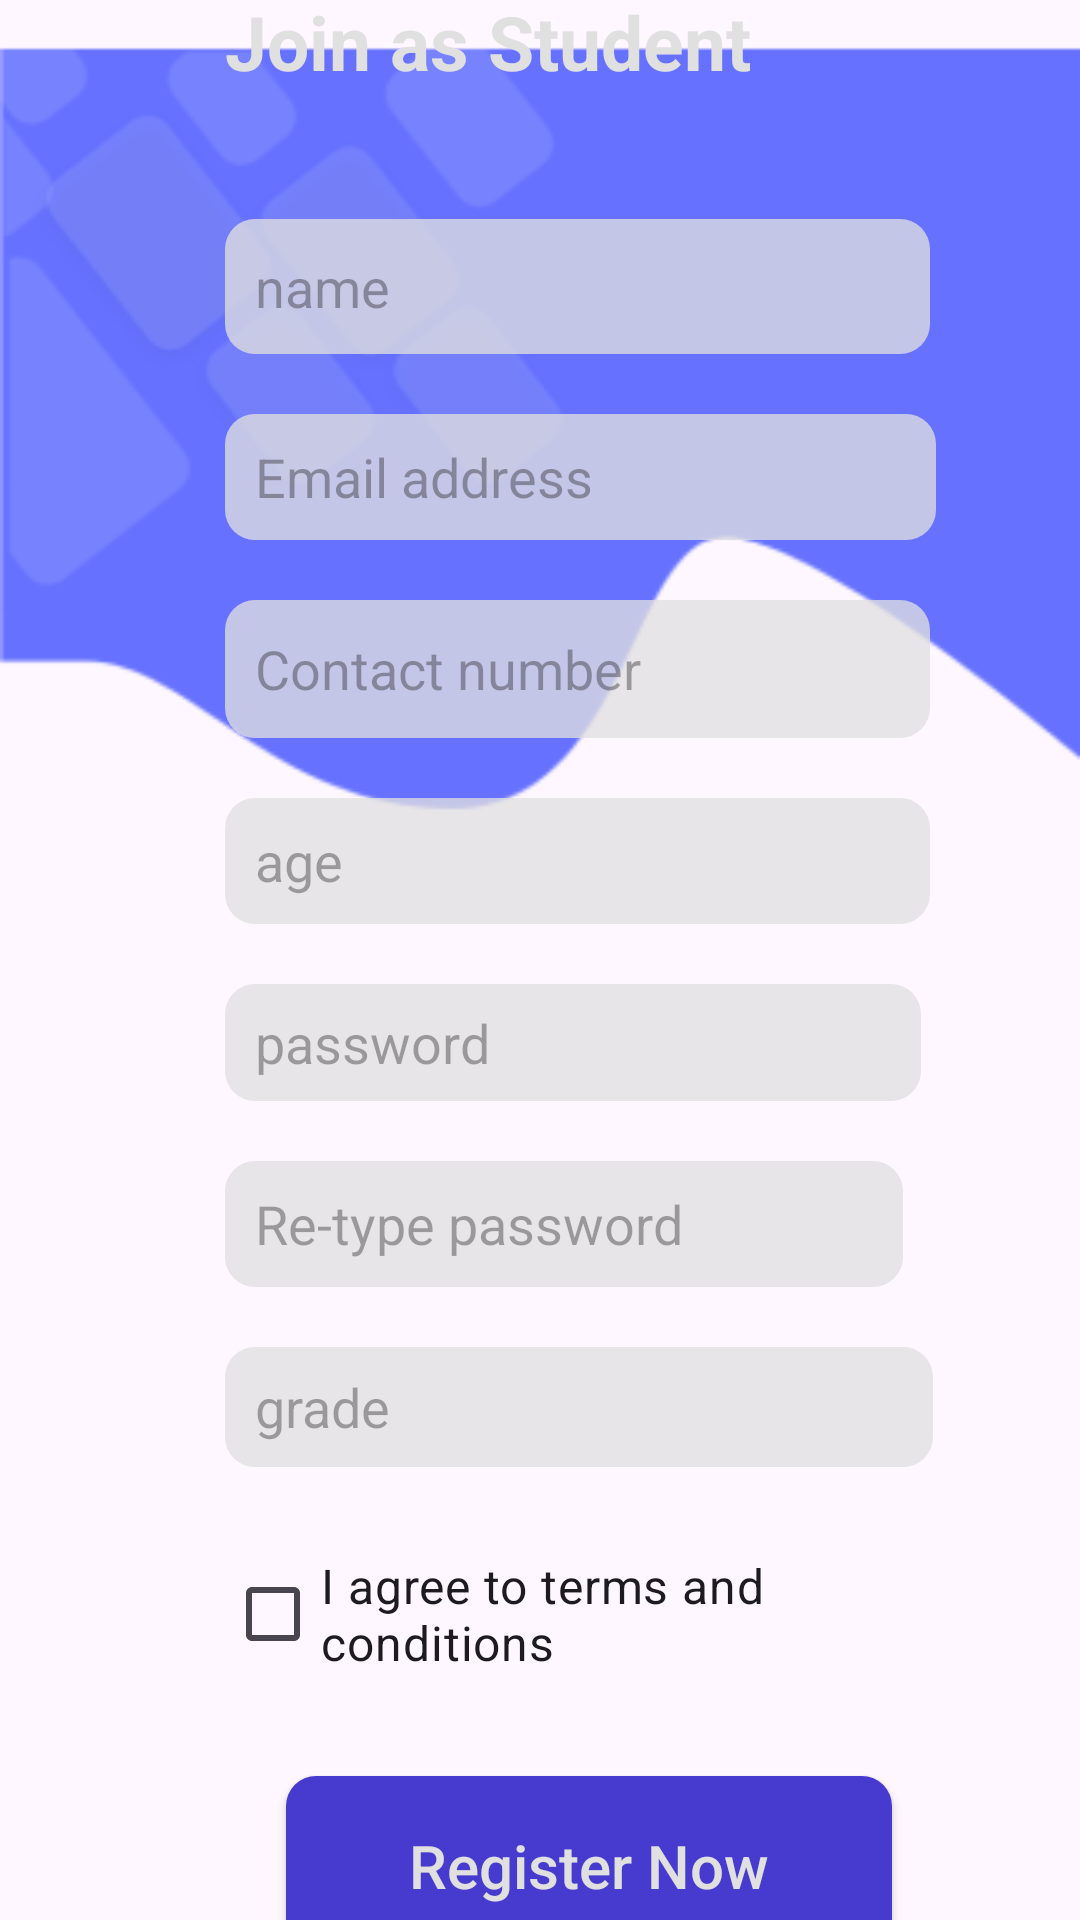

This screen was rendered from an Android layout file. Write that file and the resources it references.
<!-- AndroidManifest.xml: application theme Theme.Material3.Light.NoActionBar -->
<!-- res/layout/activity_register.xml -->
<?xml version="1.0" encoding="utf-8"?>
<androidx.constraintlayout.widget.ConstraintLayout xmlns:android="http://schemas.android.com/apk/res/android"
    xmlns:app="http://schemas.android.com/apk/res-auto"
    xmlns:tools="http://schemas.android.com/tools"
    android:layout_width="match_parent"
    android:layout_height="match_parent">

    <ImageView
        android:id="@+id/imageView5"
        android:layout_width="match_parent"
        android:layout_height="286dp"
        android:scaleType="centerCrop"
        app:layout_constraintEnd_toEndOf="parent"
        app:layout_constraintHorizontal_bias="0.0"
        app:layout_constraintStart_toStartOf="parent"
        app:layout_constraintTop_toTopOf="parent"
        app:srcCompat="@mipmap/ic_launcher_top_bg_foreground" />

    <LinearLayout
        android:layout_width="343dp"
        android:layout_height="688dp"
        android:orientation="vertical"
        app:layout_constraintBottom_toBottomOf="parent"
        app:layout_constraintEnd_toEndOf="parent"
        app:layout_constraintHorizontal_bias="0.0"
        app:layout_constraintStart_toStartOf="parent"
        app:layout_constraintTop_toTopOf="parent"
        app:layout_constraintVertical_bias="0.488">

        <TextView
            android:id="@+id/textView11"
            android:layout_width="wrap_content"
            android:layout_height="46dp"
            android:layout_marginLeft="75sp"
            android:layout_marginTop="20sp"
            android:layout_marginRight="75sp"
            android:layout_marginBottom="10sp"
            android:text="Join as Student"
            android:textColor="@color/pgrey"
            android:textSize="25sp"
            android:textStyle="bold" />

        <EditText
            android:id="@+id/name"
            android:layout_width="235dp"
            android:layout_height="45dp"
            android:layout_marginLeft="75sp"
            android:layout_marginTop="20sp"
            android:layout_marginRight="75sp"
            android:layout_marginBottom="10sp"
            android:background="@drawable/btn2"
            android:backgroundTint="#C4E0E0E0"

            android:ems="10"
            android:hint="name"
            android:inputType="textPersonName"
            android:paddingLeft="10sp"
            android:textSize="18sp" />

        <EditText
            android:id="@+id/email"
            android:layout_width="237dp"
            android:layout_height="42dp"
            android:layout_marginLeft="75sp"
            android:layout_marginTop="10sp"
            android:layout_marginRight="75sp"
            android:layout_marginBottom="10sp"
            android:background="@drawable/btn2"
            android:backgroundTint="#C4E0E0E0"

            android:ems="10"
            android:hint="Email address"
            android:inputType="textEmailAddress"
            android:paddingLeft="10sp" />

        <EditText
            android:id="@+id/phone"
            android:layout_width="235dp"
            android:layout_height="46dp"
            android:layout_marginLeft="75sp"
            android:layout_marginTop="10sp"
            android:layout_marginRight="75sp"
            android:layout_marginBottom="10sp"
            android:background="@drawable/btn2"
            android:backgroundTint="#C4E0E0E0"
            android:ems="10"
            android:hint="Contact number"
            android:inputType="phone"
            android:paddingLeft="10sp" />

        <EditText
            android:id="@+id/age"
            android:layout_width="235dp"
            android:layout_height="42dp"
            android:layout_marginLeft="75sp"
            android:layout_marginTop="10sp"
            android:layout_marginRight="75sp"
            android:layout_marginBottom="10sp"
            android:background="@drawable/btn2"
            android:backgroundTint="#C4E0E0E0"
            android:ems="10"
            android:hint="age"
            android:inputType="numberDecimal"
            android:paddingLeft="10sp" />

        <EditText
            android:id="@+id/password"
            android:layout_width="232dp"
            android:layout_height="39dp"
            android:layout_marginLeft="75sp"
            android:layout_marginTop="10sp"
            android:layout_marginRight="75sp"
            android:layout_marginBottom="10sp"
            android:background="@drawable/btn2"
            android:backgroundTint="#C4E0E0E0"
            android:ems="10"
            android:hint="@string/password"
            android:inputType="textPassword"
            android:paddingLeft="10sp" />

        <EditText
            android:id="@+id/rePassword"
            android:layout_width="226dp"
            android:layout_height="42dp"
            android:layout_marginLeft="75sp"
            android:layout_marginTop="10sp"
            android:layout_marginRight="75sp"
            android:layout_marginBottom="10sp"
            android:background="@drawable/btn2"
            android:backgroundTint="#C4E0E0E0"
            android:ems="10"
            android:hint="Re-type password"
            android:inputType="textPassword"
            android:paddingLeft="10sp" />

        <EditText
            android:id="@+id/editTextNumberSigned"
            android:layout_width="236dp"
            android:layout_height="40dp"
            android:layout_marginLeft="75sp"
            android:layout_marginTop="10sp"
            android:layout_marginRight="75sp"
            android:layout_marginBottom="10sp"
            android:background="@drawable/btn2"
            android:backgroundTint="#C4E0E0E0"
            android:ems="10"
            android:hint="@string/grade"
            android:inputType="numberSigned|number"
            android:paddingLeft="10sp" />

        <CheckBox
            android:id="@+id/checkBox"
            android:layout_width="256dp"
            android:layout_height="wrap_content"
            android:layout_marginLeft="75sp"
            android:layout_marginTop="15sp"
            android:layout_marginRight="75sp"
            android:layout_marginBottom="10sp"
            android:text="I agree to terms and conditions"
            android:textSize="16sp" />

        <androidx.appcompat.widget.AppCompatButton
            android:id="@+id/login3"
            android:layout_width="202dp"
            android:layout_height="60dp"
            android:layout_gravity="center"
            android:layout_marginLeft="100sp"
            android:layout_marginTop="20sp"
            android:layout_marginRight="75sp"
            android:background="@drawable/btn1"
            android:gravity="center"
            android:text="Register Now"
            android:textAlignment="center"
            android:textAllCaps="false"
            android:textColor="@color/pgrey"
            android:textSize="20sp" />

    </LinearLayout>

</androidx.constraintlayout.widget.ConstraintLayout>
<!-- resources referenced by this layout -->
<resources>
  <color name="pgrey">#E0E0E0</color>
  <!-- drawable btn1 (drawable) -->
  <?xml version="1.0" encoding="utf-8"?>
  <shape xmlns:android="http://schemas.android.com/apk/res/android"
      android:shape="rectangle" android:padding="10dp">
      <solid android:color="#463BCE"/>
      <corners android:radius="10dp"/>
  
  </shape>
  <!-- drawable btn2 (drawable) -->
  <?xml version="1.0" encoding="utf-8"?>
  <shape xmlns:android="http://schemas.android.com/apk/res/android"
      android:shape="rectangle" android:padding="10dp">
      <solid android:color="#E0E0E0"/>
      <corners android:radius="10dp"/>
  
  </shape>
  <!-- mipmap ic_launcher_top_bg_foreground: png bitmap (mipmap-hdpi, 4286 bytes) -->
  <string name="grade">grade</string>
  <string name="password">password</string>
</resources>
